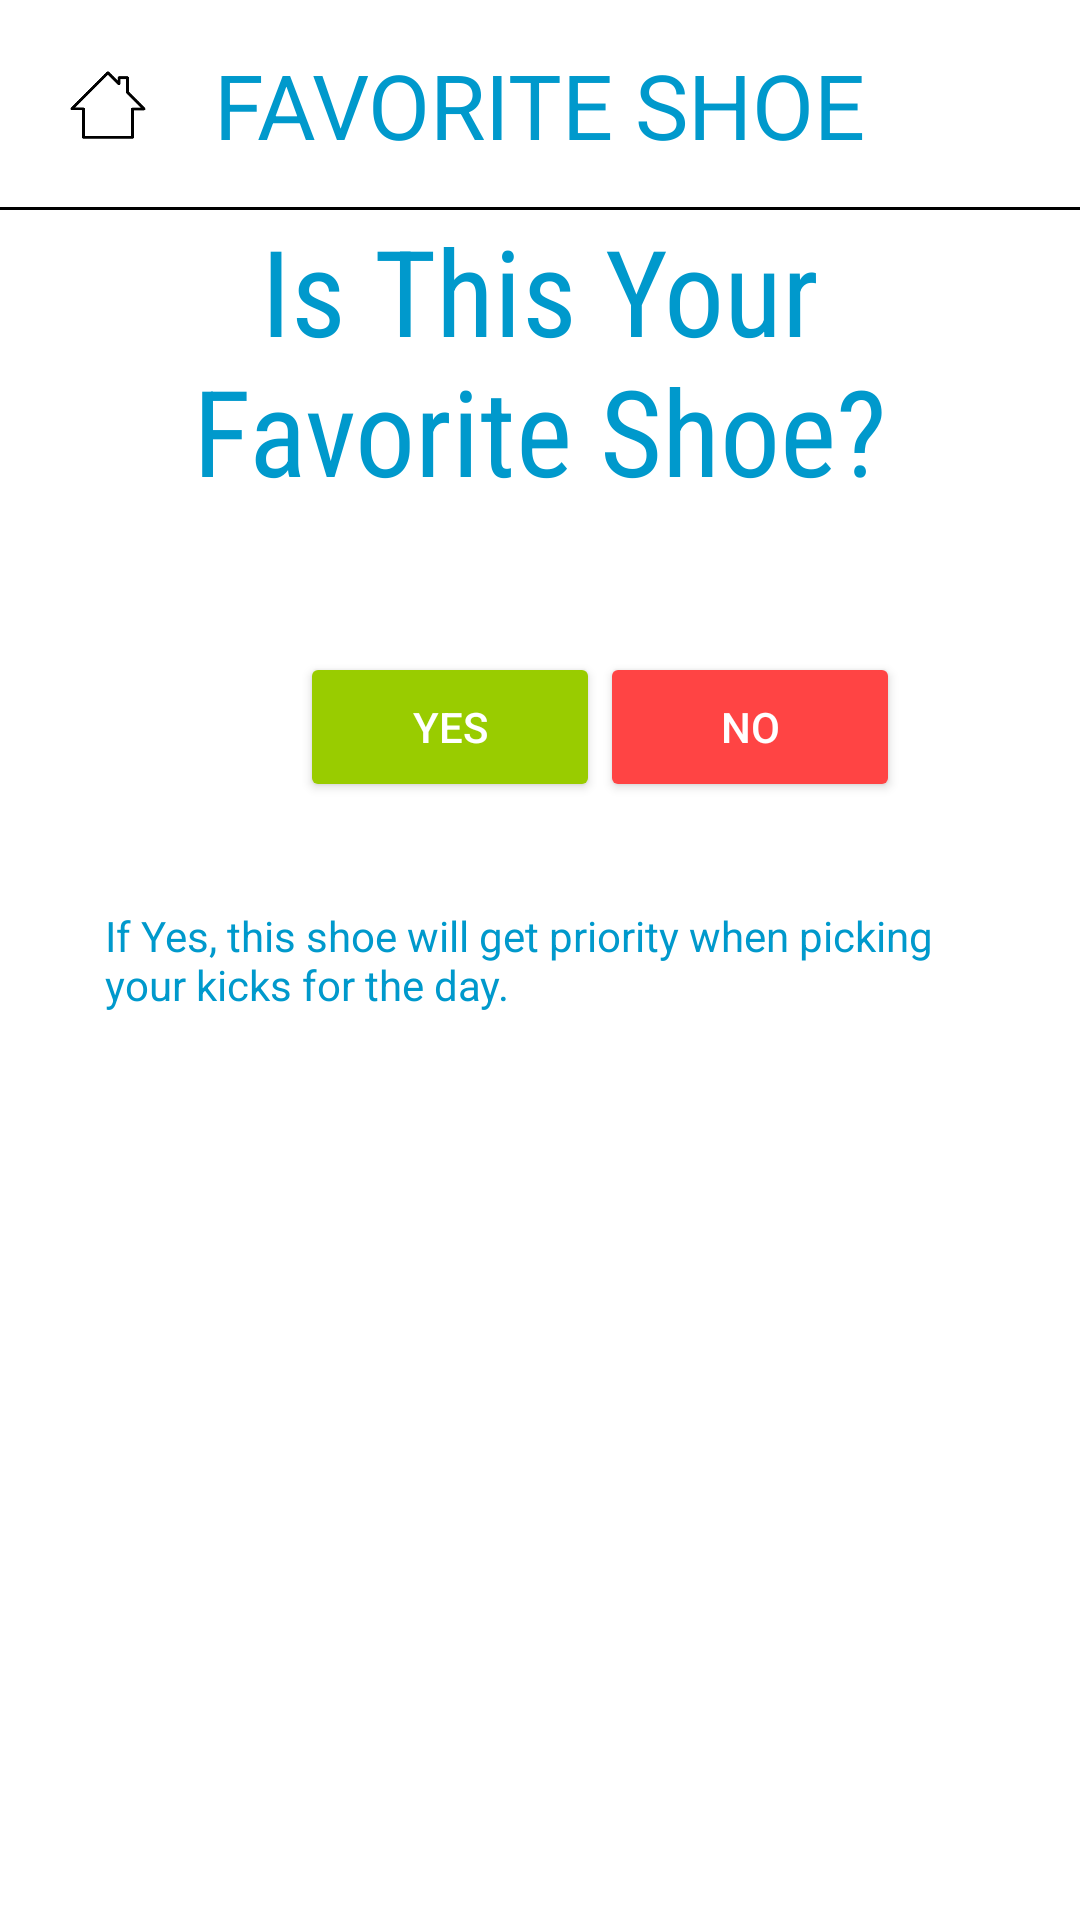

Android layout source for this screen:
<!-- AndroidManifest.xml: application theme SplashTheme -->
<!-- res/layout/activity_favorite_shoe.xml -->
<?xml version="1.0" encoding="utf-8"?>
<RelativeLayout xmlns:android="http://schemas.android.com/apk/res/android"
    xmlns:app="http://schemas.android.com/apk/res-auto"
    xmlns:tools="http://schemas.android.com/tools"
    android:background="@android:color/white"
    android:layout_width="match_parent"
    android:layout_height="match_parent"
    tools:context="com.example.elliothannahiii.kotd.FavoriteShoeActivity">

    <RelativeLayout
        android:id="@+id/fav_title_bar"
        android:layout_width="match_parent"
        android:layout_height="70dp"
        android:background="@android:color/white"
        android:layout_alignParentTop="true"
        android:layout_alignParentStart="true">

        <TextView
            android:id="@+id/title_fav"
            android:layout_width="wrap_content"
            android:layout_height="match_parent"
            android:layout_centerInParent="true"
            android:text="Favorite Shoe"
            android:textAllCaps="true"
            android:textSize="30sp"
            android:textColor="@android:color/holo_blue_dark"
            android:gravity="center"
            android:textAlignment="center"/>

        <View
            android:layout_width="match_parent"
            android:layout_height="1dp"
            android:background="@android:color/black"
            android:layout_alignParentBottom="true"
            />

        <ImageButton
            android:id="@+id/fav_home"
            android:layout_width="48dp"
            android:layout_height="48dp"
            android:background="@android:color/transparent"
            android:layout_marginLeft="12dp"
            android:src="@mipmap/kotd_home_icon"
            android:scaleType="fitCenter"
            android:layout_centerVertical="true"
            android:layout_alignParentLeft="true"/>

        <ImageView
            android:layout_width="50dp"
            android:layout_height="match_parent"
            android:src="@mipmap/kotd_logo"
            android:scaleType="fitCenter"
            android:layout_alignParentRight="true"
            android:layout_marginRight="20dp"
            android:layout_centerHorizontal="true" />

    </RelativeLayout>

    <TextView
        android:id="@+id/tv_favorite"
        android:layout_width="match_parent"
        android:layout_height="wrap_content"
        android:text="Is This Your Favorite Shoe?"
        android:textColor="@android:color/holo_blue_dark"
        android:gravity="center_horizontal"
        android:textSize="40sp"
        android:fontFamily="sans-serif-condensed"
        android:layout_marginLeft="20dp"
        android:layout_marginRight="20dp"
        android:layout_below="@id/fav_title_bar"
        android:layout_centerHorizontal="true" />

    <LinearLayout
        android:layout_width="match_parent"
        android:layout_height="wrap_content"
        android:orientation="horizontal"
        android:layout_above="@+id/textView"
        android:layout_alignParentStart="true">

        <Button
            android:id="@+id/fav_yes_button"
            android:layout_width="100dp"
            android:layout_height="50dp"
            android:text="YES"
            android:backgroundTint="@android:color/holo_green_light"
            android:layout_marginLeft="100dp"
            />

        <Button
            android:id="@+id/fav_no_button"
            android:layout_width="100dp"
            android:layout_height="50dp"
            android:backgroundTint="@android:color/holo_red_light"
            android:text="NO"
            android:layout_alignParentTop="true"
            android:layout_alignParentEnd="true" />

    </LinearLayout>

    <TextView
        android:layout_width="wrap_content"
        android:layout_height="wrap_content"
        android:layout_centerInParent="true"
        android:text="If Yes, this shoe will get priority when picking your kicks for the day."
        android:textColor="@android:color/holo_blue_dark"
        android:layout_margin="35dp"
        android:id="@+id/textView" />


</RelativeLayout>
<!-- resources referenced by this layout -->
<resources>
  <!-- mipmap kotd_home_icon: png bitmap (mipmap-xhdpi, 1838 bytes) -->
  <!-- mipmap kotd_logo: png bitmap (drawable, 10345 bytes) -->
  <style name="SplashTheme" parent="Theme.AppCompat.NoActionBar">
          <item name="android:windowBackground">@drawable/splash_screen</item>
      </style>
  <!-- drawable splash_screen (drawable) -->
  <?xml version="1.0" encoding="utf-8"?>
  <layer-list xmlns:android="http://schemas.android.com/apk/res/android">
  
      <item
          android:drawable="@android:color/white"/>
  
      <item>
          
          <bitmap android:src="@drawable/kotd_logo"
              android:gravity="center"/>
          
      </item>
  
  </layer-list>
  <!-- drawable kotd_logo: png bitmap (drawable, 10345 bytes) -->
</resources>
